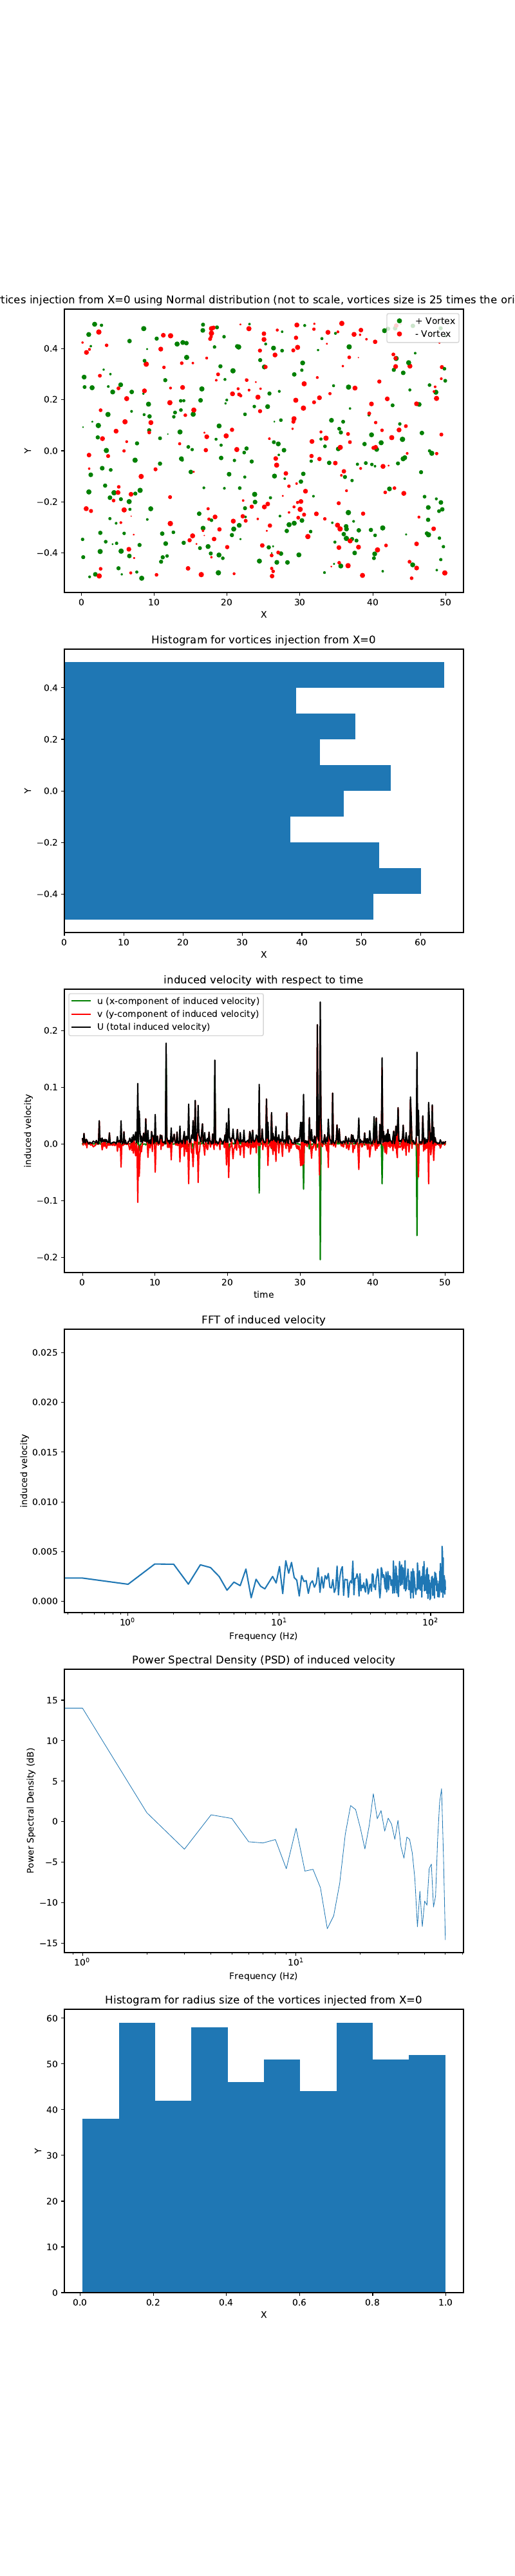

Python code for this plot:
# -*- coding: utf-8 -*-
"""
Created on Wed Jan 16 10:14:07 2019

@author: WS1
"""

# -*- coding: utf-8 -*-
"""
Created on Wed Jan 16 08:26:17 2019

@author: WS1

independent of the main code
addition of the variable
** core radius (size of the vortex)
** gamma (strength of the vortex)
"""

import numpy as np
#from pysces import *
#import numpy as np
import matplotlib.pyplot as plt
#from pylab import *
import scipy.fftpack
#import random
import time
#from scipy.stats import norm
import matplotlib.mlab as mlab
from matplotlib.lines import Line2D


start = time.time()

def induced_velocity_single(x, xvort, gam, core_radius):
        """Compute velocity induced at points x by a single vortex

        Parameters
        ----------
        x : 2d array
            Locations at which to compute induced velocity.  Expressed as
            column vectors (i.e., shape should be (n,2))
        xvort : 1d array
            Location of vortex (shape should be (2,))
        gam : float
            Strength of vortex

        Notes
        -----
        Induced velocity is

        .. math:: u_\theta = \frac{\Gamma}{2 \pi r}

        where r is the distance between the point and the vortex.  If this
        distance is less than :class:`core_radius` :math:`r_0`, the velocity is
        regularized as solid-body rotation, with

        .. math:: u_\theta = \frac{\Gamma r}{2\pi r_0^2}
        """
        r = np.array(x, ndmin=2) - np.array(xvort)
        rsq = np.maximum(np.sum(r * r, 1), core_radius**2)
        # alternative regularization (Krasny, Eldredge)
        # rsq = np.sum(r * r, 1) + core_radius**2
        vel = np.transpose(np.array([-r[:,1], r[:,0]]))
        vel = gam / (2 * np.pi) * vel / rsq[:,np.newaxis]
        return np.squeeze(vel)
    

#mu, sigma = 0, 0.1 # mean and standard deviation
#s = np.random.normal(mu, sigma, 100)

total_num = 500

xvort1 = np.zeros((total_num,2))
vel1 = np.zeros((total_num,2))
a = 0

q = np.zeros((total_num,2))
q[:,0] = np.random.uniform(0,50,total_num)
q[:,1] = np.random.normal(0,1,total_num)

core_radius = np.zeros((total_num,1))
core_radius[:,0] = np.random.uniform(0,1,total_num)
#print core_radius

gam = np.zeros((total_num,1))
gam[:,0] = np.random.uniform(-1,1,total_num)
#print gam

for i in range (0, total_num):
    i = i * 0.1
    xvort1[a,0] = i
    xvort1[a,1] = 0
    vel1[:,:] = induced_velocity_single(q, xvort1, gam[a], core_radius[a])
#    print vel1
    a = a + 1

#savetxt('core_radius'+'.csv',np.column_stack((core_radius[:,0])), fmt='%5s', delimiter=',')

#print xvort1  
#print vel1
#plt.scatter (q[:,0],q[:,1])
#plt.show()

#plt.hist(q[:,1])
##plt.hist(q[:,0])
#plt.show()

t = np.linspace(0,50,total_num)
vel_tot_mag = np.zeros((total_num,1))
vel_tot_mag = (vel1[:,0]**2 + vel1[:,1]**2)**0.5
#print vel_tot_mag

end = time.time()
print 'It took just '+ str(end - start) + ' seconds!'
#fig, ax = plt.subplots()
#u1 = plt.plot(t, vel1[:,0], c='g', label='u')
#v1 = plt.plot(t, vel1[:,1], c='r', label='v')
#vel = plt.plot(t, vel_tot_mag[:], c='k', label='U')


#plt.xlabel('time')
#plt.ylabel('induced_velocity u')
#plt.legend(loc='upper right')
##savefig(str(number_of_vortices)+'_vortices_u_velocity_rand_5000.pdf')
#plt.show()

# Number of samplepoints
N = total_num
# sample spacing
T = 1.0 / (total_num/2)
x = np.linspace(0.0, N*T, N)
y = vel_tot_mag
yf = scipy.fftpack.fft(y)
xf = np.linspace(0.0, 1.0/(2.0*T), N/2)

fig, ax = plt.subplots()
ax.plot(xf, 2.0/N * np.abs(yf[:N//2]))
ax.set_xscale('log')
plt.xlabel('frequency (Hz)')
plt.ylabel('induced_velocity')
#savefig('frequency_(5,1)_rand_5000'+str(N)+str(number_of_vortices)+'.pdf')
plt.show()


import matplotlib.mlab as mlab

def L_p(x):
	return 20*np.log10(np.abs(x)/2.e-5)

blocksize=100
j=0

(werte,freq)=plt.psd(vel_tot_mag[:], NFFT=blocksize, Fs=100, detrend=mlab.detrend_none,window=mlab.window_hanning, noverlap=4, pad_to=None,sides='default', scale_by_freq='True')
#xx=30


pegel=L_p(werte)
#freq=freq[xx:]
plt.plot()

	
#Sr=freq*durchmesser/U
#solldrucklist=[1000,1200,1500,1700]
alphalist=[0.25,0.5,0.75,1.0]
stylelist=['--','-.',':','-']

plt.figure(1,figsize=(8.4/2.54,4.0/2.54))
plt.semilogx(freq,pegel,linestyle=stylelist[j],linewidth=0.6,alpha=alphalist[j])
j+=1
#plt.savefig('SPL_10000_windows.pdf')

plt.show()

fig = plt.figure(figsize=(8,40))
col = np.zeros((total_num))
col = np.array(np.where(gam<0,'r','g'))
#print col
ax0 = fig.add_subplot(611).set_xlabel('X')
ax0 = fig.add_subplot(611).set_ylabel('Y')
ax0 = fig.add_subplot(611).set_title('Vortices injection from X=0 using Normal distribution (not to scale, vortices size is 25 times the original)')
ax0 = plt.scatter(q[:,0],q[:,1], c=col[:,0],s=25*core_radius, label='vortex')
legend_elements = [Line2D([0], [0], marker='o', color='w', label='+ Vortex',
                          markerfacecolor='g', markersize=7),
                   Line2D([0], [0], marker='o', color='w', label='- Vortex',
                          markerfacecolor='r', markersize=7)]
ax0 = fig.add_subplot(611).legend(handles=legend_elements,loc='upper right')

ax1 = fig.add_subplot(612)
ax1 = fig.add_subplot(612).set_xlabel('X')
ax1 = fig.add_subplot(612).set_ylabel('Y')
ax1 = fig.add_subplot(612).set_title('Histogram for vortices injection from X=0')
ax1 = plt.hist(q[:,1], orientation='horizontal')

ax2 = fig.add_subplot(613)
ax2 = fig.add_subplot(613).set_xlabel('time')
ax2 = fig.add_subplot(613).set_ylabel('induced velocity')
ax2 = fig.add_subplot(613).set_title('induced velocity with respect to time')
ax2 = plt.plot(t, vel1[:,0], c='g', label='u (x-component of induced velocity)')
ax2 = plt.plot(t, vel1[:,1], c='r', label='v (y-component of induced velocity)')
ax2 = plt.plot(t, vel_tot_mag[:], c='k', label='U (total induced velocity)')
ax2 = fig.add_subplot(613).legend(loc='best')

ax3 = fig.add_subplot(614)
ax3 = fig.add_subplot(614).set_ylabel('induced velocity')
ax3 = fig.add_subplot(614).set_xlabel('Frequency (Hz)')
ax3 = fig.add_subplot(614).set_title('FFT of induced velocity')
ax3 = plt.semilogx(xf, 2.0/N * np.abs(yf[:N//2]))

ax4 = fig.add_subplot(615)
ax4 = fig.add_subplot(615).set_ylabel('Power Spectral Density (dB)')
ax4 = fig.add_subplot(615).set_xlabel('Frequency (Hz)')
ax4 = fig.add_subplot(615).set_title('Power Spectral Density (PSD) of induced velocity')
ax4 = plt.semilogx(freq,pegel,linewidth=0.6)

ax5 = fig.add_subplot(616)
ax5 = fig.add_subplot(616).set_xlabel('X')
ax5 = fig.add_subplot(616).set_ylabel('Y')
ax5 = fig.add_subplot(616).set_title('Histogram for radius size of the vortices injected from X=0')
ax5 = plt.hist(core_radius[:], orientation='vertical')
fig.savefig('spatial_master_v1.2.pdf')
plt.show()    